Run: headless pygame with SDL's dummy video driver; simulated clock (each Clock.tick advances the game by its frame time, no real sleeping); random seed 0; keys injected as events and as key.get_pressed() state; no mouse input.
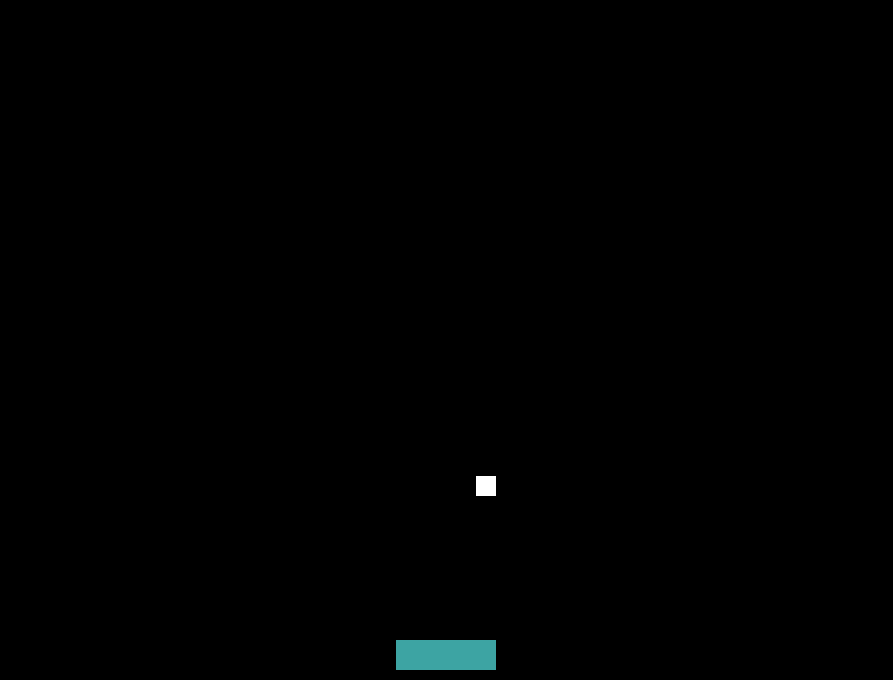
Frame 1 of 4 · flips 1–60 · no input
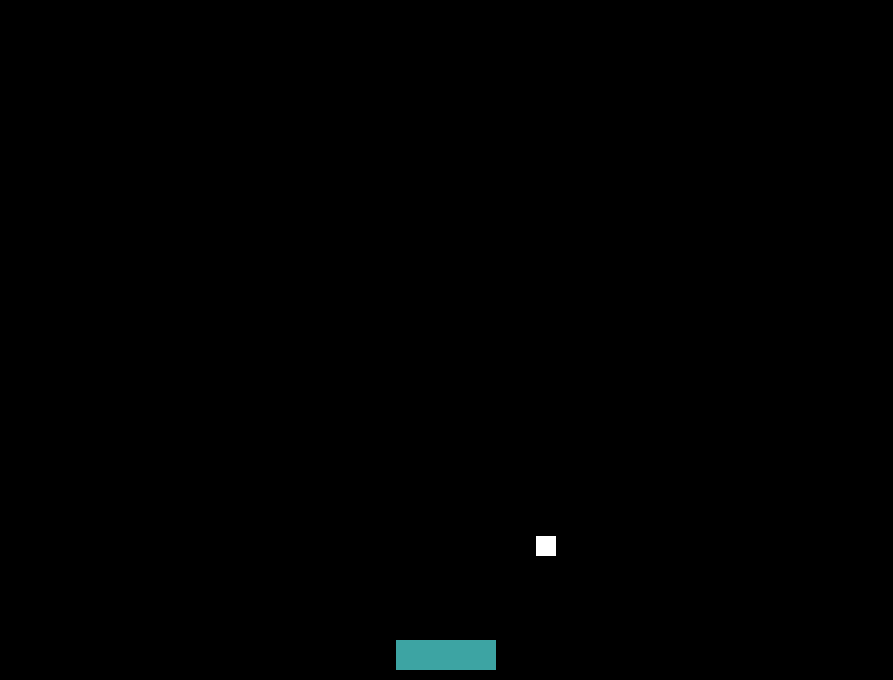
Frame 2 of 4 · flips 61–180 · tapped SPACE, RETURN · held RIGHT (→), D
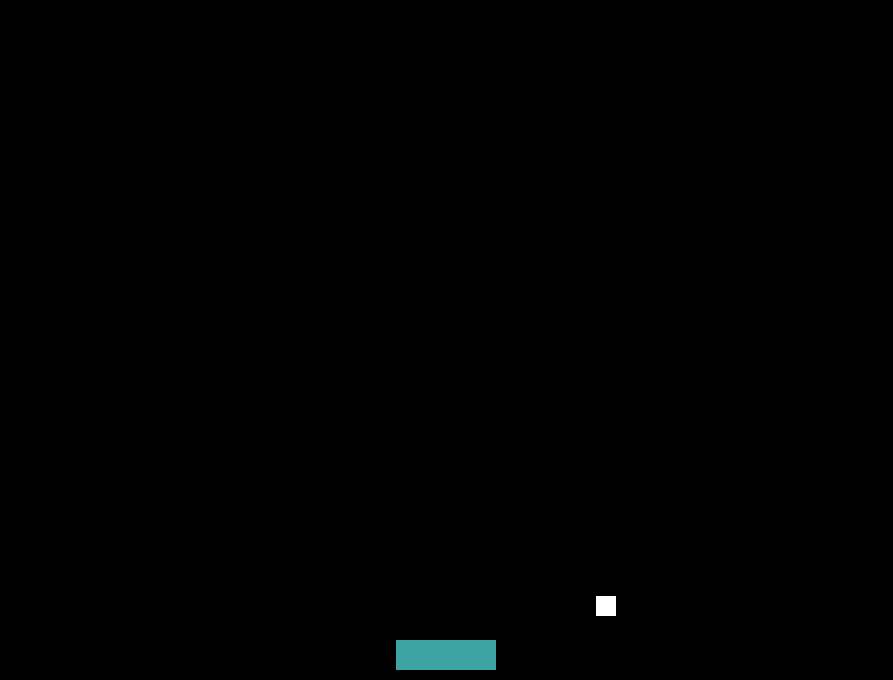
Frame 3 of 4 · flips 181–300 · held DOWN (↓), S
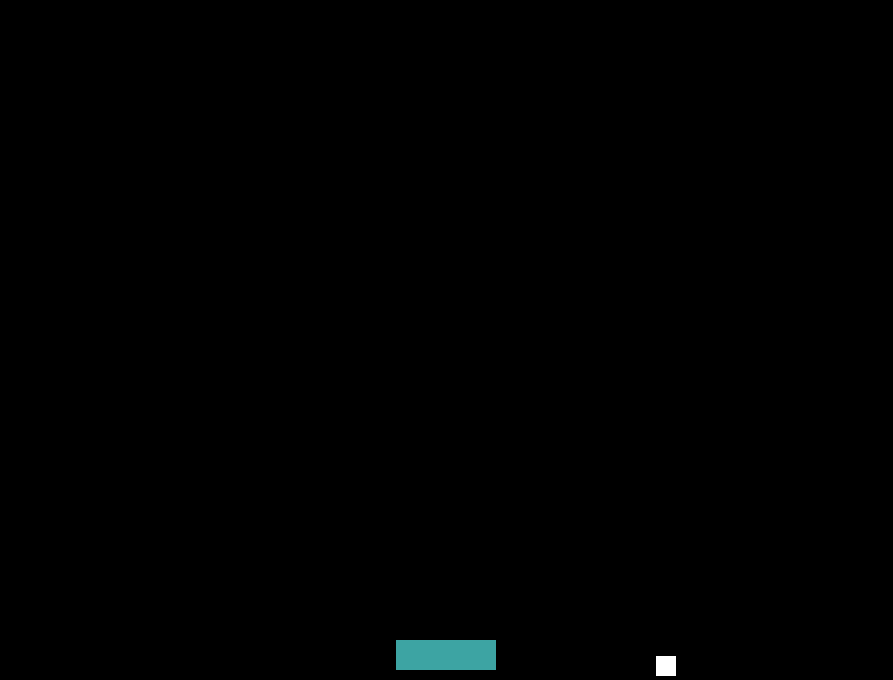
Frame 4 of 4 · flips 301–420 · held LEFT (←), A, UP (↑), W

The pygame program that drew these frames:

import pygame

width, height = 893, 680
size = (width, height)
screen = pygame.display.set_mode(size, pygame.RESIZABLE)
background_colour = (0, 0, 0)
screen.fill(background_colour)
pygame.display.set_caption('BREAKOUT')
run = True
clock = pygame.time.Clock()
FPS = 60


def move_bar():
    pass


def move_ball():
    ball.x += ball_dx
    ball.y += ball_dy

    collision_ball_wall()


def collision_ball_wall():
    global ball_dx

    if ball.left <= 0 or ball.right >= size[0]:
        ball_dx *= -1


def collision_ball_bricks():
    pass


def collision_ball_player():
    global ball_dy
    if ball.colliderect(bar) and ball_dy > 0:
        ball_dy *= 1


def draw_bricks():
    pass


ball = pygame.rect.Rect(size[0] / 2, size[0] / 2, 20, 20)
ball_dx = 1
ball_dy = 1

bar = pygame.rect.Rect((screen.get_width() / 2) - 50, height - 40, 100, 30)

while run:
    for event in pygame.event.get():
        if event.type == pygame.QUIT:
            run = False

    move_ball()

    screen.fill((0, 0, 0))
    pygame.draw.rect(screen, (255, 255, 255), ball)
    pygame.draw.rect(screen, (61, 164, 163), bar)

    pygame.display.flip()
    pygame.display.update()
pygame.quit()
